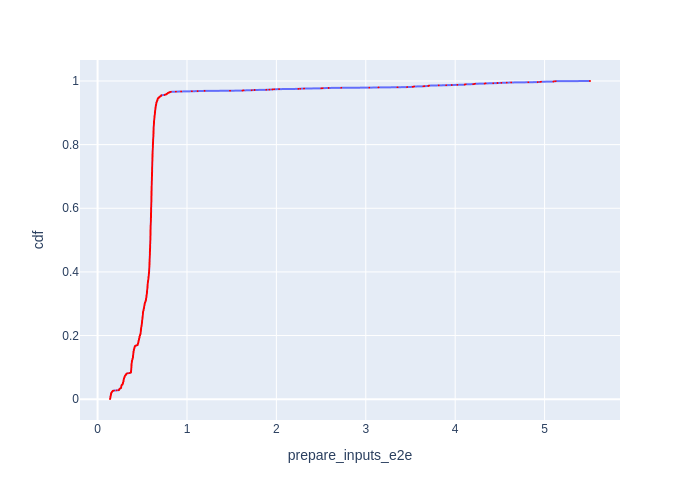

The data file committed next to this chart (first rows):
Batch Id, prepare_inputs_e2e, cdf
1722, 0.1388, 0.0005774
1680, 0.1409, 0.001155
1710, 0.1409, 0.001732
1602, 0.1411, 0.002309
1716, 0.1417, 0.002887
1623, 0.1426, 0.003464
1704, 0.1427, 0.004042
1614, 0.1428, 0.004619
1581, 0.1429, 0.005196
1626, 0.1432, 0.005774
1620, 0.1433, 0.006351
1638, 0.1434, 0.006928
1575, 0.1436, 0.007506
1719, 0.1439, 0.008083
1596, 0.1449, 0.008661
1653, 0.1451, 0.009238
1584, 0.1456, 0.009815
1695, 0.1465, 0.01039
1578, 0.1468, 0.01097
1674, 0.1482, 0.01155
1617, 0.1484, 0.01212
1647, 0.1485, 0.0127
1605, 0.1488, 0.01328
1701, 0.149, 0.01386
1599, 0.1491, 0.01443
1692, 0.1499, 0.01501
1698, 0.1503, 0.01559
1629, 0.1507, 0.01617
1731, 0.1512, 0.01674
1590, 0.1513, 0.01732
1683, 0.1517, 0.0179
1728, 0.1519, 0.01848
1707, 0.1525, 0.01905
1644, 0.1526, 0.01963
1593, 0.1537, 0.02021
1689, 0.1571, 0.02079
1671, 0.1571, 0.02136
1677, 0.1593, 0.02194
1641, 0.1595, 0.02252
1608, 0.1622, 0.02309
1725, 0.1624, 0.02367
1611, 0.166, 0.02425
1686, 0.1683, 0.02483
1650, 0.1686, 0.0254
1587, 0.1719, 0.02598
1713, 0.1721, 0.02656
1668, 0.1834, 0.02714
712, 0.2134, 0.02771
1449, 0.2366, 0.02829
983, 0.2384, 0.02887
1358, 0.2398, 0.02945
1364, 0.2418, 0.03002
610, 0.2421, 0.0306
1367, 0.2429, 0.03118
1355, 0.2438, 0.03176
1455, 0.2464, 0.03233
1458, 0.2477, 0.03291
1452, 0.2523, 0.03349
1361, 0.2559, 0.03406
1274, 0.2588, 0.03464
... 1,672 more rows
